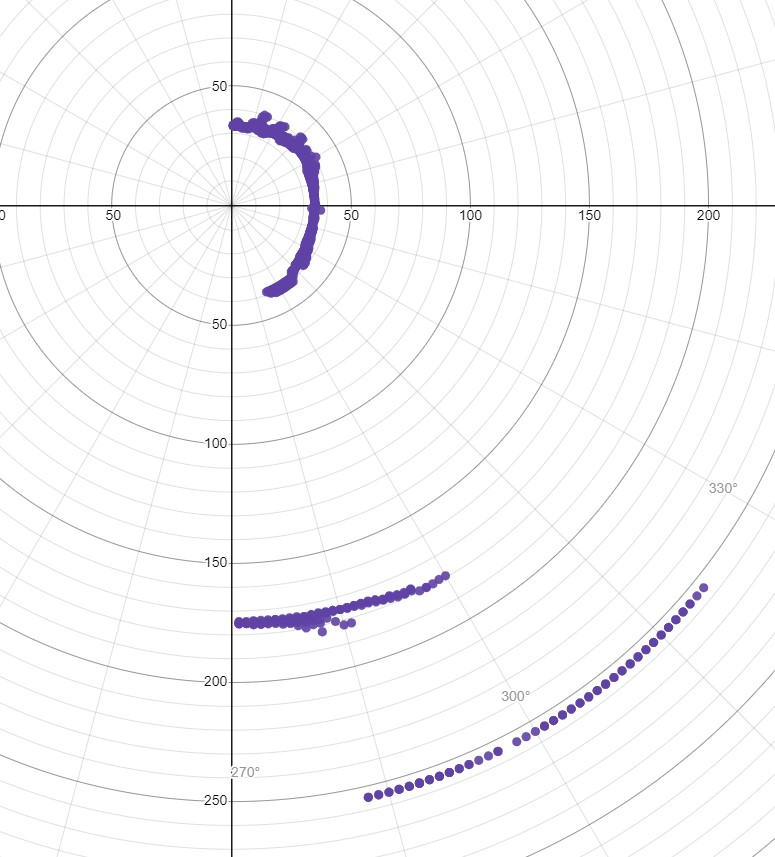

The table this chart was drawn from, first rows:
0, 0, 0, 34.9, , 34.9, 0
1, -1, -0.01745, 35.3, , 35.29, -0.6161
2, -2, -0.03491, 33.6, , 33.58, -1.173
3, -3, -0.05236, 37.4, , 37.35, -1.957
4, -4, -0.06981, 34.9, , 34.81, -2.435
5, -5, -0.08727, 34.9, , 34.77, -3.042
6, -6, -0.1047, 34.9, , 34.71, -3.648
7, -7, -0.1222, 34.8, , 34.54, -4.241
8, -8, -0.1396, 35.3, , 34.96, -4.913
9, -9, -0.1571, 35.3, , 34.87, -5.522
10, -10, -0.1745, 35.3, , 34.76, -6.13
11, -11, -0.192, 34.8, , 34.16, -6.64
12, -12, -0.2094, 34.8, , 34.04, -7.235
13, -13, -0.2269, 34.8, , 33.91, -7.828
14, -14, -0.2443, 34.8, , 33.77, -8.419
15, -15, -0.2618, 34.8, , 33.61, -9.007
16, -16, -0.2793, 34.8, , 33.45, -9.592
17, -17, -0.2967, 34.8, , 33.28, -10.17
18, -18, -0.3142, 34.8, , 33.1, -10.75
19, -19, -0.3316, 34.9, , 33, -11.36
20, -20, -0.3491, 34.9, , 32.8, -11.94
21, -21, -0.3665, 34.8, , 32.49, -12.47
22, -22, -0.384, 34.9, , 32.36, -13.07
23, -23, -0.4014, 34.8, , 32.03, -13.6
24, -24, -0.4189, 34.8, , 31.79, -14.15
25, -25, -0.4363, 34.8, , 31.54, -14.71
26, -26, -0.4538, 34.8, , 31.28, -15.26
27, -27, -0.4712, 35.3, , 31.45, -16.03
28, -28, -0.4887, 35.3, , 31.17, -16.57
29, -29, -0.5061, 35.3, , 30.87, -17.11
30, -30, -0.5236, 35.3, , 30.57, -17.65
31, -31, -0.5411, 35.7, , 30.6, -18.39
32, -32, -0.5585, 35.7, , 30.28, -18.92
33, -33, -0.576, 35.7, , 29.94, -19.44
34, -34, -0.5934, 35.7, , 29.6, -19.96
35, -35, -0.6109, 35.7, , 29.24, -20.48
36, -36, -0.6283, 35.7, , 28.88, -20.98
37, -37, -0.6458, 35.7, , 28.51, -21.48
38, -38, -0.6632, 36.4, , 28.68, -22.41
39, -39, -0.6807, 36.8, , 28.6, -23.16
40, -40, -0.6981, 36.5, , 27.96, -23.46
41, -41, -0.7156, 36.5, , 27.55, -23.95
42, -42, -0.733, 36.5, , 27.12, -24.42
43, -43, -0.7505, 37.2, , 27.21, -25.37
44, -44, -0.7679, 37.2, , 26.76, -25.84
45, -45, -0.7854, 37.4, , 26.45, -26.45
46, -46, -0.8029, 37.4, , 25.98, -26.9
47, -47, -0.8203, 37.2, , 25.37, -27.21
48, -48, -0.8378, 37.4, , 25.03, -27.79
49, -49, -0.8552, 38.3, , 25.13, -28.91
50, -50, -0.8727, 39.1, , 25.13, -29.95
51, -51, -0.8901, 39.1, , 24.61, -30.39
52, -52, -0.9076, 39.1, , 24.07, -30.81
53, -53, -0.925, 39.1, , 23.53, -31.23
54, -54, -0.9425, 39.1, , 22.98, -31.63
55, -55, -0.9599, 39.1, , 22.43, -32.03
56, -56, -0.9774, 39.1, , 21.86, -32.42
57, -57, -0.9948, 39.1, , 21.3, -32.79
58, -58, -1.012, 39.1, , 20.72, -33.16
59, -59, -1.03, 39.1, , 20.14, -33.52
60, -60, -1.047, 39.1, , 19.55, -33.86
... 775 more rows
